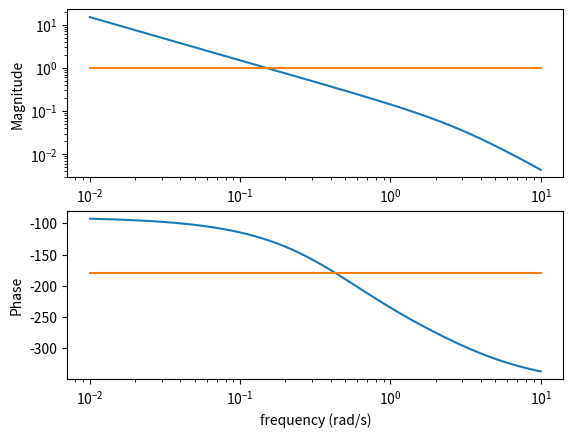

Write Python code to recreate this figure.
import numpy as np
import scipy as sc
import scipy.signal as scs
import matplotlib.pyplot as plt

# Loop shaping is an iterative procedure where the designer
# 1. shapes and reshapes |L(jw)| after computing PM and GM,
# 2. the peaks of closed loop frequency responses (Mt and Ms),
# 3. selected closed-loop time responses,
# 4. the magnitude of the input signal
#
# 1 to 4 are the important frequency domain measures used to assess
#   perfomance and characterise speed of response

w = np.logspace(-2, 1, 1000)
s = w*1j
kc = 0.05
#plant model
G = 3*(-2*s+1)/((10*s+1)*(5*s+1))
#Controller model
K = kc*(10*s+1)*(5*s+1)/(s*(2*s+1)*(0.33*s+1))
#closed-loop transfer function
L = G*K


def phase(L):
    return np.unwrap(np.arctan2(np.imag(L), np.real(L)))

#magnitude and phase
plt.subplot(2, 1, 1)
plt.loglog(w, abs(L))
plt.loglog(w, 1*np.ones(len(w)))
plt.ylabel('Magnitude')

plt.subplot(2, 1, 2)
plt.semilogx(w, (180/np.pi)*phase(L))
plt.semilogx(w, (-180)*np.ones(len(w)))
plt.ylabel('Phase')
plt.xlabel('frequency (rad/s)')
plt.show()

# From the figure we can calculate GM and PM,
# cross-over frequency wc and w180
# results:GM = 1/0.354 = 2.82
#         PM = -125.3 + 180 = 54 degC
#         w180 = 0.44
#         wc = 0.15
